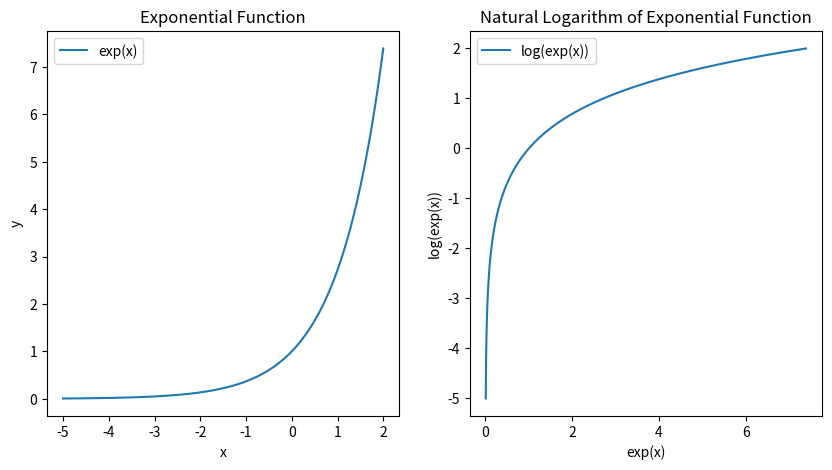

This figure's Python source:
"""
Generates a plot with two subplots, one showing the exponential function exp(x) and its domain from -5 to 2,
and the second showing the natural logarithm of exp(x) with the x-axis representing the values of exp(x).
"""
import matplotlib.pyplot as plt
import numpy as np


# Define the exponential function
def exp_func(x):
    return np.exp(x)


# Define the domain of the function
x_values = np.linspace(-5, 2, 100)

# Compute the values of the function and its logarithm
y_values = exp_func(x_values)
log_y_values = np.log(y_values)

# Create a figure with two subplots
fig, (ax1, ax2) = plt.subplots(1, 2, figsize=(10, 5))

# Plot the exponential function on the first subplot
ax1.plot(x_values, y_values, label='exp(x)')
ax1.legend()

# Plot the natural logarithm of the function on the second subplot
ax2.plot(y_values, log_y_values, label='log(exp(x))')
ax2.legend()

# Add titles and axis labels to the subplots
ax1.set_title('Exponential Function')
ax1.set_xlabel('x')
ax1.set_ylabel('y')

ax2.set_title('Natural Logarithm of Exponential Function')
ax2.set_xlabel('exp(x)')
ax2.set_ylabel('log(exp(x))')

# Show the plot
plt.show()
